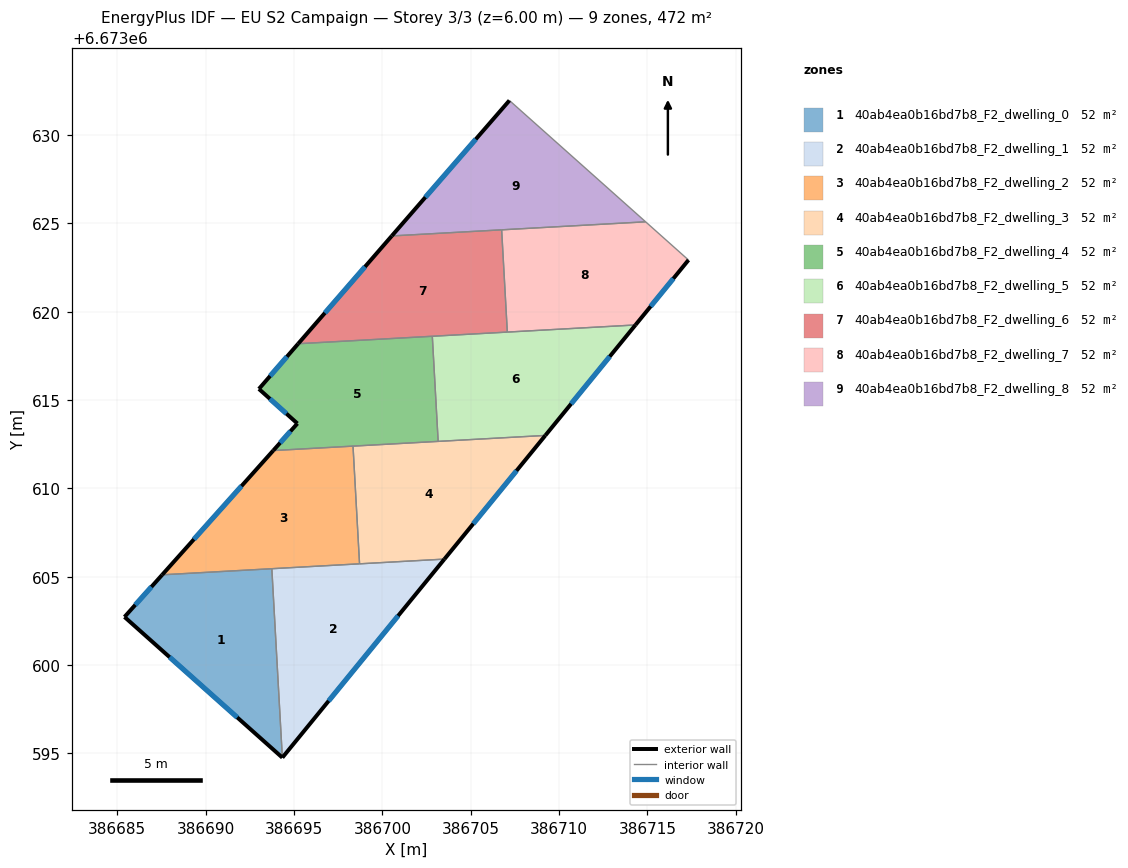
=== STOREY PLAN SPEC (per zone: floor XY polygon, exterior-wall plan segments, windows/doors) ===
zone 1: 40ab4ea0b16bd7b8_F2_dwelling_0  (52.4 m²)
  floor: (386693.75, 6673605.45) (386694.34, 6673594.76) (386685.41, 6673602.72) (386687.54, 6673605.11)
  exterior wall: (386685.41, 6673602.72) – (386694.34, 6673594.76)  [12.0 m]
    window: (386687.96, 6673600.45) – (386691.79, 6673597.04)  [6.6 m²]
  exterior wall: (386687.54, 6673605.11) – (386685.41, 6673602.72)  [3.2 m]
    window: (386686.93, 6673604.43) – (386686.02, 6673603.40)  [1.8 m²]
  interior walls: 2
zone 2: 40ab4ea0b16bd7b8_F2_dwelling_1  (52.4 m²)
  floor: (386703.52, 6673606.00) (386694.34, 6673594.76) (386693.75, 6673605.45)
  exterior wall: (386694.34, 6673594.76) – (386703.52, 6673606.00)  [14.5 m]
    window: (386696.96, 6673597.97) – (386700.89, 6673602.79)  [8.0 m²]
  interior walls: 3
zone 3: 40ab4ea0b16bd7b8_F2_dwelling_2  (52.4 m²)
  floor: (386698.34, 6673612.39) (386698.71, 6673605.73) (386687.54, 6673605.11) (386693.82, 6673612.14)
  exterior wall: (386693.82, 6673612.14) – (386687.54, 6673605.11)  [9.4 m]
    window: (386692.03, 6673610.13) – (386689.33, 6673607.12)  [5.2 m²]
  interior walls: 4
zone 4: 40ab4ea0b16bd7b8_F2_dwelling_3  (52.4 m²)
  floor: (386709.23, 6673613.00) (386703.52, 6673606.00) (386698.71, 6673605.73) (386698.34, 6673612.39)
  exterior wall: (386703.52, 6673606.00) – (386709.23, 6673613.00)  [9.0 m]
    window: (386705.15, 6673608.00) – (386707.60, 6673611.00)  [5.0 m²]
  interior walls: 4
zone 5: 40ab4ea0b16bd7b8_F2_dwelling_4  (52.4 m²)
  floor: (386702.83, 6673618.61) (386703.16, 6673612.66) (386693.82, 6673612.14) (386695.19, 6673613.67) (386693.01, 6673615.63) (386695.24, 6673618.19)
  exterior wall: (386695.19, 6673613.67) – (386693.82, 6673612.14)  [2.1 m]
    window: (386694.80, 6673613.23) – (386694.22, 6673612.58)  [1.1 m²]
  exterior wall: (386693.01, 6673615.63) – (386695.19, 6673613.67)  [2.9 m]
    window: (386693.64, 6673615.07) – (386694.57, 6673614.23)  [1.6 m²]
  exterior wall: (386695.24, 6673618.19) – (386693.01, 6673615.63)  [3.4 m]
    window: (386694.60, 6673617.46) – (386693.65, 6673616.36)  [1.9 m²]
  interior walls: 4
zone 6: 40ab4ea0b16bd7b8_F2_dwelling_5  (52.4 m²)
  floor: (386714.33, 6673619.25) (386709.23, 6673613.00) (386703.16, 6673612.66) (386702.83, 6673618.61)
  exterior wall: (386709.23, 6673613.00) – (386714.33, 6673619.25)  [8.1 m]
    window: (386710.68, 6673614.78) – (386712.87, 6673617.46)  [4.4 m²]
  interior walls: 4
zone 7: 40ab4ea0b16bd7b8_F2_dwelling_6  (52.4 m²)
  floor: (386706.75, 6673624.63) (386707.08, 6673618.85) (386695.24, 6673618.19) (386700.53, 6673624.29)
  exterior wall: (386700.53, 6673624.29) – (386695.24, 6673618.19)  [8.1 m]
    window: (386699.02, 6673622.54) – (386696.75, 6673619.93)  [4.5 m²]
  interior walls: 4
zone 8: 40ab4ea0b16bd7b8_F2_dwelling_7  (52.4 m²)
  floor: (386717.33, 6673622.93) (386714.33, 6673619.25) (386707.08, 6673618.85) (386706.75, 6673624.63) (386714.90, 6673625.09)
  exterior wall: (386714.33, 6673619.25) – (386717.33, 6673622.93)  [4.7 m]
    window: (386715.19, 6673620.30) – (386716.47, 6673621.88)  [2.6 m²]
  interior walls: 4
zone 9: 40ab4ea0b16bd7b8_F2_dwelling_8  (52.4 m²)
  floor: (386714.90, 6673625.09) (386700.53, 6673624.29) (386707.19, 6673631.96)
  exterior wall: (386707.19, 6673631.96) – (386700.53, 6673624.29)  [10.2 m]
    window: (386705.29, 6673629.77) – (386702.44, 6673626.48)  [5.6 m²]
  interior walls: 3

=== DERIVED (storey summary) ===
Building: EU S2 Campaign
Storey: 3 of 3  (floor level z = 6.00 m)
Storey gross floor area: 471.8 m²
Zones on this storey: 9
  - 40ab4ea0b16bd7b8_F2_dwelling_0: floor 52.4 m²; exterior wall 15.2 m (45.5 m²); 2 window(s) 8.4 m²; WWR 18.4%
  - 40ab4ea0b16bd7b8_F2_dwelling_1: floor 52.4 m²; exterior wall 14.5 m (43.5 m²); 1 window(s) 8.0 m²; WWR 18.4%
  - 40ab4ea0b16bd7b8_F2_dwelling_2: floor 52.4 m²; exterior wall 9.4 m (28.3 m²); 1 window(s) 5.2 m²; WWR 18.4%
  - 40ab4ea0b16bd7b8_F2_dwelling_3: floor 52.4 m²; exterior wall 9.0 m (27.1 m²); 1 window(s) 5.0 m²; WWR 18.4%
  - 40ab4ea0b16bd7b8_F2_dwelling_4: floor 52.4 m²; exterior wall 8.4 m (25.1 m²); 3 window(s) 4.6 m²; WWR 18.4%
  - 40ab4ea0b16bd7b8_F2_dwelling_5: floor 52.4 m²; exterior wall 8.1 m (24.2 m²); 1 window(s) 4.4 m²; WWR 18.4%
  - 40ab4ea0b16bd7b8_F2_dwelling_6: floor 52.4 m²; exterior wall 8.1 m (24.2 m²); 1 window(s) 4.5 m²; WWR 18.4%
  - 40ab4ea0b16bd7b8_F2_dwelling_7: floor 52.4 m²; exterior wall 4.7 m (14.2 m²); 1 window(s) 2.6 m²; WWR 18.4%
  - 40ab4ea0b16bd7b8_F2_dwelling_8: floor 52.4 m²; exterior wall 10.2 m (30.5 m²); 1 window(s) 5.6 m²; WWR 18.4%
Zone adjacency (shared interzone walls):
  - 40ab4ea0b16bd7b8_F2_dwelling_0 ↔ 40ab4ea0b16bd7b8_F2_dwelling_1
  - 40ab4ea0b16bd7b8_F2_dwelling_0 ↔ 40ab4ea0b16bd7b8_F2_dwelling_2
  - 40ab4ea0b16bd7b8_F2_dwelling_1 ↔ 40ab4ea0b16bd7b8_F2_dwelling_2
  - 40ab4ea0b16bd7b8_F2_dwelling_1 ↔ 40ab4ea0b16bd7b8_F2_dwelling_3
  - 40ab4ea0b16bd7b8_F2_dwelling_2 ↔ 40ab4ea0b16bd7b8_F2_dwelling_3
  - 40ab4ea0b16bd7b8_F2_dwelling_2 ↔ 40ab4ea0b16bd7b8_F2_dwelling_4
  - 40ab4ea0b16bd7b8_F2_dwelling_3 ↔ 40ab4ea0b16bd7b8_F2_dwelling_4
  - 40ab4ea0b16bd7b8_F2_dwelling_3 ↔ 40ab4ea0b16bd7b8_F2_dwelling_5
  - 40ab4ea0b16bd7b8_F2_dwelling_4 ↔ 40ab4ea0b16bd7b8_F2_dwelling_5
  - 40ab4ea0b16bd7b8_F2_dwelling_4 ↔ 40ab4ea0b16bd7b8_F2_dwelling_6
  - 40ab4ea0b16bd7b8_F2_dwelling_5 ↔ 40ab4ea0b16bd7b8_F2_dwelling_6
  - 40ab4ea0b16bd7b8_F2_dwelling_5 ↔ 40ab4ea0b16bd7b8_F2_dwelling_7
  - 40ab4ea0b16bd7b8_F2_dwelling_6 ↔ 40ab4ea0b16bd7b8_F2_dwelling_7
  - 40ab4ea0b16bd7b8_F2_dwelling_6 ↔ 40ab4ea0b16bd7b8_F2_dwelling_8
  - 40ab4ea0b16bd7b8_F2_dwelling_7 ↔ 40ab4ea0b16bd7b8_F2_dwelling_8